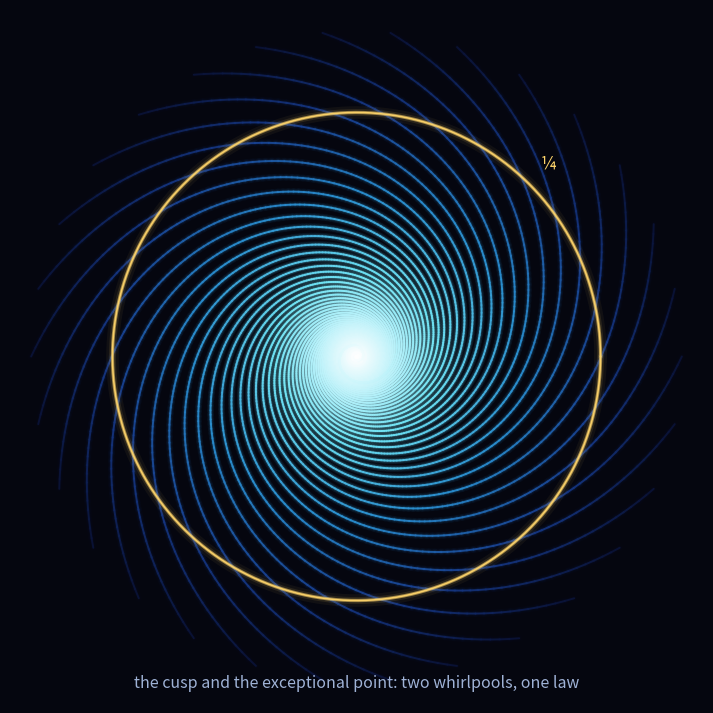

This chart was generated by the following Python code: (Note: this script raises an exception after producing the figure.)
#!/usr/bin/env python3
"""The whirlpool, as an invitation: the real Bell+ fall of CΨ, wound into a vortex through the ¼-ring, and its mirror.

The radius is the actual structure: the Bell+ coherence under Z-dephasing falls as
|CΨ| = f(1+f²)/6 with f = e^(−4γt) (the F25 closed form, starting at 1/3), crossing ¼ exactly once,
at f = 0.8612..., with the pair still entangled there (concurrence f). The winding is ours: a
steady drift we draw in so each arm turns its phase. Drawn as many arms at different starting
phases, they make a luminous vortex draining toward the center, all of them crossing the one
ring |CΨ| = ¼, where, as we read it, the quantum world meets the classical.

Two faces, because the cusp and the exceptional point are siblings, one square-root law on two
quadratics (reflections/ON_THE_WHIRLPOOL_YOU_STEER_TO.md): a cool vortex winding one way (the
cusp, the one you fall into) and its warm mirror winding the other (the exceptional point, the
one you steer to).

Produces: simulations/results/whirlpool/whirlpool.png and whirlpool_mirror.png
"""
from __future__ import annotations

import sys
from pathlib import Path

import numpy as np
import matplotlib
matplotlib.use("Agg")
import matplotlib.pyplot as plt
from matplotlib.collections import LineCollection
from matplotlib.colors import LinearSegmentedColormap, Normalize
from matplotlib.patches import Circle

if sys.platform == "win32":
    sys.stdout.reconfigure(encoding="utf-8", errors="replace")

BG = "#05060f"
QUARTER = 0.25
START = 1.0 / 3.0           # |CΨ|(0) = 1/3, the Bell+ start
N_ARMS = 30
OMEGA = 17.0                # the phase drift (sets how many times each arm winds)
T_MAX = 3.2


def cpsi_magnitude(t: np.ndarray, gamma: float = 1.0) -> np.ndarray:
    """|CΨ|(t) = f(1+f²)/6, f = e^(−4γt): the F25 closed form, 1/3 at t=0, decaying to 0."""
    f = np.exp(-4.0 * gamma * t)
    return f * (1.0 + f * f) / 6.0


def render(out_name: str, colors, ring_color: str, subtitle: str, handedness: float,
           center: str, eye_color: str = "#ff7a3c") -> Path:
    """One whirlpool: arms colored by depth (rim dim -> bright), the glowing ¼ ring.
    handedness = -1 winds one way (the cusp), +1 the other (the exceptional point).
    center = 'drain' lights the middle (the cusp, light you fall into); center = 'eye' punches a
    dark pupil (the EP, the defective pinch where the eigenvectors collapse, the one you steer to)."""
    t = np.linspace(0.0, T_MAX, 2000)
    mag = cpsi_magnitude(t)
    cmap = LinearSegmentedColormap.from_list(out_name, colors)
    norm = Normalize(0.0, START)

    fig, ax = plt.subplots(figsize=(9, 9))
    fig.patch.set_facecolor(BG)
    ax.set_facecolor(BG)

    for k in range(N_ARMS):
        phi0 = 2.0 * np.pi * k / N_ARMS
        phi = phi0 + handedness * OMEGA * t
        x = mag * np.cos(phi)
        y = mag * np.sin(phi)
        pts = np.array([x, y]).T.reshape(-1, 1, 2)
        segs = np.concatenate([pts[:-1], pts[1:]], axis=1)
        depth = START - mag[:-1]          # small radius -> high value -> bright (toward white)
        for lw, alpha in ((5.0, 0.05), (3.0, 0.10), (1.4, 0.95)):
            lc = LineCollection(segs, cmap=cmap, norm=norm, capstyle="round")
            lc.set_array(depth)
            lc.set_linewidth(lw)
            lc.set_alpha(alpha)
            ax.add_collection(lc)

    th = np.linspace(0.0, 2.0 * np.pi, 600)
    for lw, alpha in ((9.0, 0.05), (5.0, 0.10), (2.4, 0.55), (1.1, 0.95)):
        ax.plot(QUARTER * np.cos(th), QUARTER * np.sin(th), color=ring_color, lw=lw, alpha=alpha)

    if center == "drain":
        ax.scatter([0], [0], s=240, color="#ffffff", alpha=0.18, edgecolors="none", zorder=4)
        ax.scatter([0], [0], s=60, color="#ffffff", alpha=0.35, edgecolors="none", zorder=4)
    else:  # 'eye': a dark pupil punched into the swirl (the defective pinch)
        for r, a in ((0.085, 1.0), (0.10, 0.55), (0.12, 0.25)):
            ax.add_patch(Circle((0.0, 0.0), r, color=BG, alpha=a, zorder=4, linewidth=0))
        ax.add_patch(Circle((0.0, 0.0), 0.085, fill=False, edgecolor=eye_color, lw=1.4,
                            alpha=0.8, zorder=5))

    lim = 0.355
    ax.set_xlim(-lim, lim)
    ax.set_ylim(-lim, lim)
    ax.set_aspect("equal")
    ax.axis("off")
    ax.text(0.0, -0.335, subtitle, color="#9fb2d6", ha="center", va="center",
            fontsize=11.5, style="italic")
    lab_color = ring_color if ring_color != "#79e6ff" else "#bfefff"
    ax.text(QUARTER * np.cos(np.pi / 4) + 0.012, QUARTER * np.sin(np.pi / 4) + 0.012, "¼",
            color=lab_color, fontsize=13, ha="left", va="bottom")

    out_dir = Path(__file__).parent / "results" / "whirlpool"
    out_dir.mkdir(parents=True, exist_ok=True)
    out = out_dir / out_name
    plt.savefig(out, dpi=200, bbox_inches="tight", facecolor=BG, pad_inches=0.15)
    plt.close()
    return out


def main() -> None:
    # the cusp: cool water, winding one way into a bright drain (the light you fall into)
    a = render(
        "whirlpool.png",
        ["#0a1236", "#163a8a", "#2a8fd0", "#6fe4f5", "#ffffff"],
        "#ffd56b",
        "the cusp and the exceptional point: two whirlpools, one law",
        handedness=-1.0,
        center="drain")
    # the exceptional point: warm embers, turned the other way, around a dark pinch-eye
    b = render(
        "whirlpool_mirror.png",
        ["#150418", "#5e1230", "#b32c1e", "#ef8a2b", "#ffd45e", "#fff6e0"],
        "#79e6ff",
        "its sibling, turned: the dark pinch you steer to",
        handedness=1.0,
        center="eye")
    print(f"  saved: {a}")
    print(f"  saved: {b}")


if __name__ == "__main__":
    main()
